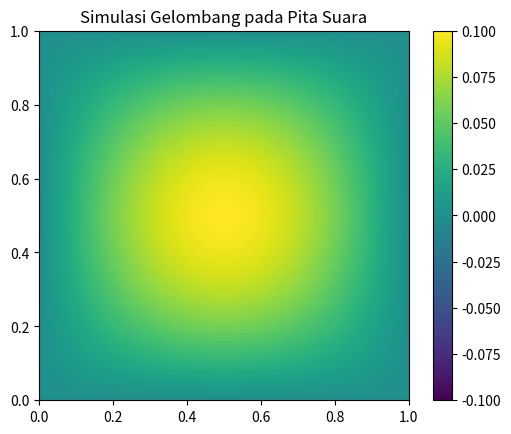

Source code (Python):
import numpy as np
import matplotlib.pyplot as plt
from matplotlib import animation

# Parameter
L = 1.0  # panjang sisi pita suara
c = 1.0  # kecepatan gelombang
A = 0.1  # amplitudo
T = 2.0  # total waktu simulasi
dx = dy = 0.01  # ukuran grid spasial
dt = 0.005  # ukuran grid waktu
nx, ny = int(L/dx), int(L/dy)
nt = int(T/dt)

# Kondisi awal
x = np.linspace(0, L, nx)
y = np.linspace(0, L, ny)
X, Y = np.meshgrid(x, y)
u0 = A * np.sin(np.pi * X / L) * np.sin(np.pi * Y / L)
u = u0.copy()
up = u0.copy()  # u di waktu sebelumnya
un = np.zeros((nx, ny))  # u di waktu selanjutnya

# Konstanta untuk perhitungan
coeff = (c * dt / dx)**2

# Fungsi untuk update u
def update_u():
    for i in range(1, nx-1):
        for j in range(1, ny-1):
            un[i, j] = (2 * u[i, j] - up[i, j] + coeff * (
                        u[i+1, j] + u[i-1, j] + u[i, j+1] + u[i, j-1] - 4 * u[i, j]))
    return un

# Simulasi
fig, ax = plt.subplots()
img = ax.imshow(u0, extent=(0, L, 0, L), vmin=-A, vmax=A, cmap='viridis')

def animate(frame):
    global u, up
    if frame > 1:
        u = update_u()
        up, u = u, un.copy()
    img.set_data(u)
    return img,

ani = animation.FuncAnimation(fig, animate, frames=nt, interval=50)
plt.colorbar(img)
plt.title('Simulasi Gelombang pada Pita Suara')
plt.show()
